Run: headless pygame with SDL's dummy video driver; simulated clock (each Clock.tick advances the game by its frame time, no real sleeping); random seed 0; keys injected as events and as key.get_pressed() state; no mouse input.
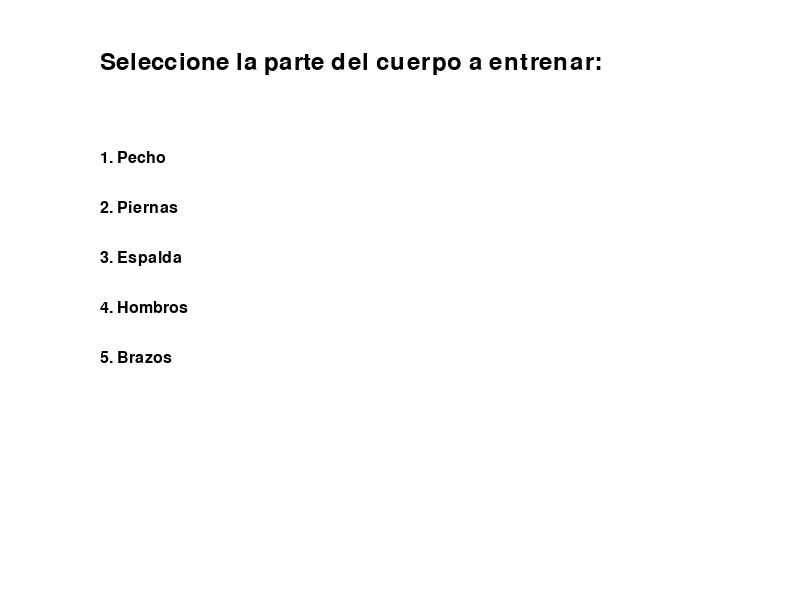
Frame 1 of 4 · flips 1–60 · no input
Frame 2 of 4 · flips 61–180 · tapped SPACE, RETURN · held RIGHT (→), D · screen unchanged from frame 1, image omitted
Frame 3 of 4 · flips 181–300 · held DOWN (↓), S · screen unchanged from frame 2, image omitted
Frame 4 of 4 · flips 301–420 · held LEFT (←), A, UP (↑), W · screen unchanged from frame 3, image omitted

The pygame program that drew these frames:

import pygame
import time

# Inicializamos pygame
pygame.init()

# Definir constantes de la ventana
ANCHO = 800
ALTO = 600
BLANCO = (255, 255, 255)
NEGRO = (0, 0, 0)

# Crear ventana
ventana = pygame.display.set_mode((ANCHO, ALTO))
pygame.display.set_caption('Entrenador Personal BodyBuilder')

# Crear fuentes
fuente_titulo = pygame.font.SysFont('Arial', 36)
fuente_texto = pygame.font.SysFont('Arial', 24)

# Función para mostrar texto en pantalla
def mostrar_texto(texto, fuente, color, x, y):
    superficie_texto = fuente.render(texto, True, color)
    ventana.blit(superficie_texto, (x, y))

# Menú de partes del cuerpo
def mostrar_menu_partes_cuerpo():
    ventana.fill(BLANCO)
    mostrar_texto('Seleccione la parte del cuerpo a entrenar:', fuente_titulo, NEGRO, 100, 50)
    mostrar_texto('1. Pecho', fuente_texto, NEGRO, 100, 150)
    mostrar_texto('2. Piernas', fuente_texto, NEGRO, 100, 200)
    mostrar_texto('3. Espalda', fuente_texto, NEGRO, 100, 250)
    mostrar_texto('4. Hombros', fuente_texto, NEGRO, 100, 300)
    mostrar_texto('5. Brazos', fuente_texto, NEGRO, 100, 350)
    pygame.display.update()

# Función para simular un ejercicio
def iniciar_ejercicio(ejercicio, series, repeticiones):
    ventana.fill(BLANCO)
    mostrar_texto(f'Iniciando {ejercicio}', fuente_titulo, NEGRO, 100, 50)
    serie_actual = 1
    for serie in range(series):
        for repeticion in range(repeticiones):
            ventana.fill(BLANCO)
            mostrar_texto(f'Serie {serie_actual} - Repetición {repeticion + 1}', fuente_texto, NEGRO, 100, 150)
            mostrar_texto(f'Rep. restantes: {repeticiones - repeticion - 1}', fuente_texto, NEGRO, 100, 200)
            mostrar_texto(f'Tiempo: {time.strftime("%H:%M:%S", time.gmtime(time.time()))}', fuente_texto, NEGRO, 100, 250)
            pygame.display.update()
            time.sleep(1)  # Simular la pausa entre repeticiones
        serie_actual += 1
    mostrar_texto('Ejercicio Completado', fuente_texto, NEGRO, 100, 300)
    pygame.display.update()
    time.sleep(2)

# Bucle principal de la aplicación
ejecutando = True
while ejecutando:
    mostrar_menu_partes_cuerpo()

    for evento in pygame.event.get():
        if evento.type == pygame.QUIT:
            ejecutando = False
        elif evento.type == pygame.KEYDOWN:
            if evento.key == pygame.K_1:
                iniciar_ejercicio('Pecho', 3, 10)
            elif evento.key == pygame.K_2:
                iniciar_ejercicio('Piernas', 4, 12)
            elif evento.key == pygame.K_3:
                iniciar_ejercicio('Espalda', 3, 8)

pygame.quit()
